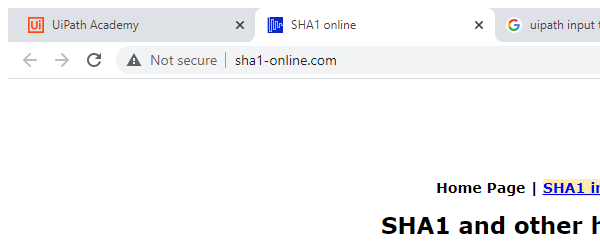
Task: This is a process for demonstrating understanding of RPA Testing by testing a hashing process.
Workflow: Main

Step 1: Attach Browser 'chrome.exe  SHA1 online' in window 'SHA1 online' (chrome.exe)

Step 2: type [word] into the text box (no picture)

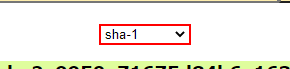
Step 3: select [io_hashingMethod] in the drop-down

Step 4: click on the text box (no picture)

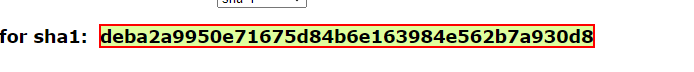
Step 5: get-text from the element
